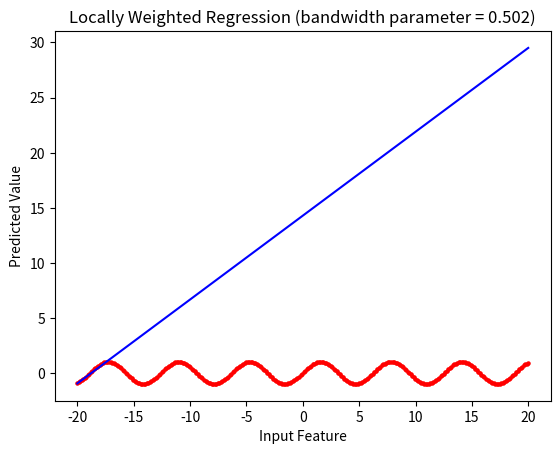

Here is the Python script that generated this plot:
import numpy as np
import pandas as pd
import matplotlib.pyplot as plt
from numpy.linalg import pinv as pseudo_inverse

def create_sine_data(min_x, max_x, n_datapoints = 300):
    X = np.linspace(min_x, max_x, n_datapoints)
    X = X.reshape(len(X), 1)
    y = np.sin(X)
    
    return X, y

# LOCALLY WEIGHTED REGRESSION: An example of non-parametric learning algorithm
class LWregressor:

    def __init__(self, max_iter = 1000, learning_rate = 0.01, bandwidth_parameter = 5):
        self.max_iter = max_iter
        self.learning_rate = learning_rate
        self.bandwidth_parameter = bandwidth_parameter
        
        self.J = list()

    def compute_loss_and_gradient(self, iter_num, gradient = "batch"):
        grad = np.zeros_like(self.theta)
        
        if gradient == "batch":
            error = np.matmul(self.X, self.theta) - self.y
            cost = np.matmul(np.matmul(error.T, self.W), error).squeeze() / (2 * self.m)
            
            self.J.append([iter_num, float(cost)])
        else:
            pass
        return grad
    
    def normal_equation(self):
        _inverse = pseudo_inverse(np.matmul(np.matmul(self.X.T, self.W), X))
        _other = np.matmul(np.matmul(self.X.T, self.W), y)
        self.theta = np.matmul(_inverse, _other)
    
    def fit(self, X, y):
        self.X = X
        self.y = y
        self.theta = np.zeros((X.shape[1], 1))
        self.m = X.shape[0]
        
        self.mask = np.identity(self.m)
        self._all_considered = np.ones(self.m)
        self.W = np.multiply(self._all_considered, self.mask)

    def plot(self, x = None, plot = "unweighted"):
        if plot == "unweighted":
            self._all_considered = np.ones(self.m)
            self.W = np.multiply(self._all_considered, self.mask)

            self.normal_equation() 
            y_pred = np.matmul(self.X, self.theta)
        
            plt.plot(self.X[:, 1], y_pred, color = "green")
            plt.title("Linear (Unweighted) Regression using Normal Equation")
            
        elif plot == "weighted":
            if x is None:
                print("ERROR: Input not provided")
                return
            
            t = np.array(x) - self.X
            self._all_considered =  - np.matmul(t, t.T) / (2 * self.bandwidth_parameter * self.bandwidth_parameter)
            self._all_considered = np.exp(self._all_considered)
            self.W = np.multiply(self._all_considered, self.mask)
            
            self.normal_equation()
            y_pred = np.matmul(X, self.theta)
            
            plt.plot(X[:, 1], y_pred, color = "blue")
            plt.title("Locally Weighted Regression (bandwidth parameter = {})".format(self.bandwidth_parameter))
        else:
            print("ERROR: Enter valid \"plot\" parameter")
            return
        
        # Visualize the data
        plt.xlabel("Input Feature")
        plt.ylabel("Predicted Value")
        plt.scatter(self.X[:, 1], self.y, s = 5, color = "red")
        plt.show()
    
    def predict(self, X):
        pass
    

if __name__ == "__main__":
    X, y = create_sine_data(-20, 20)
    X = np.hstack([np.ones((len(X), 1)), X])   # Intercept Column
    
    print("Input Shape: {}".format(X.shape))
    print("Ouput Shape: {}".format(y.shape))
    lr = LWregressor(bandwidth_parameter = 0.502)
    lr.fit(X, y)
    lr.plot(x = X[0], plot = "weighted")